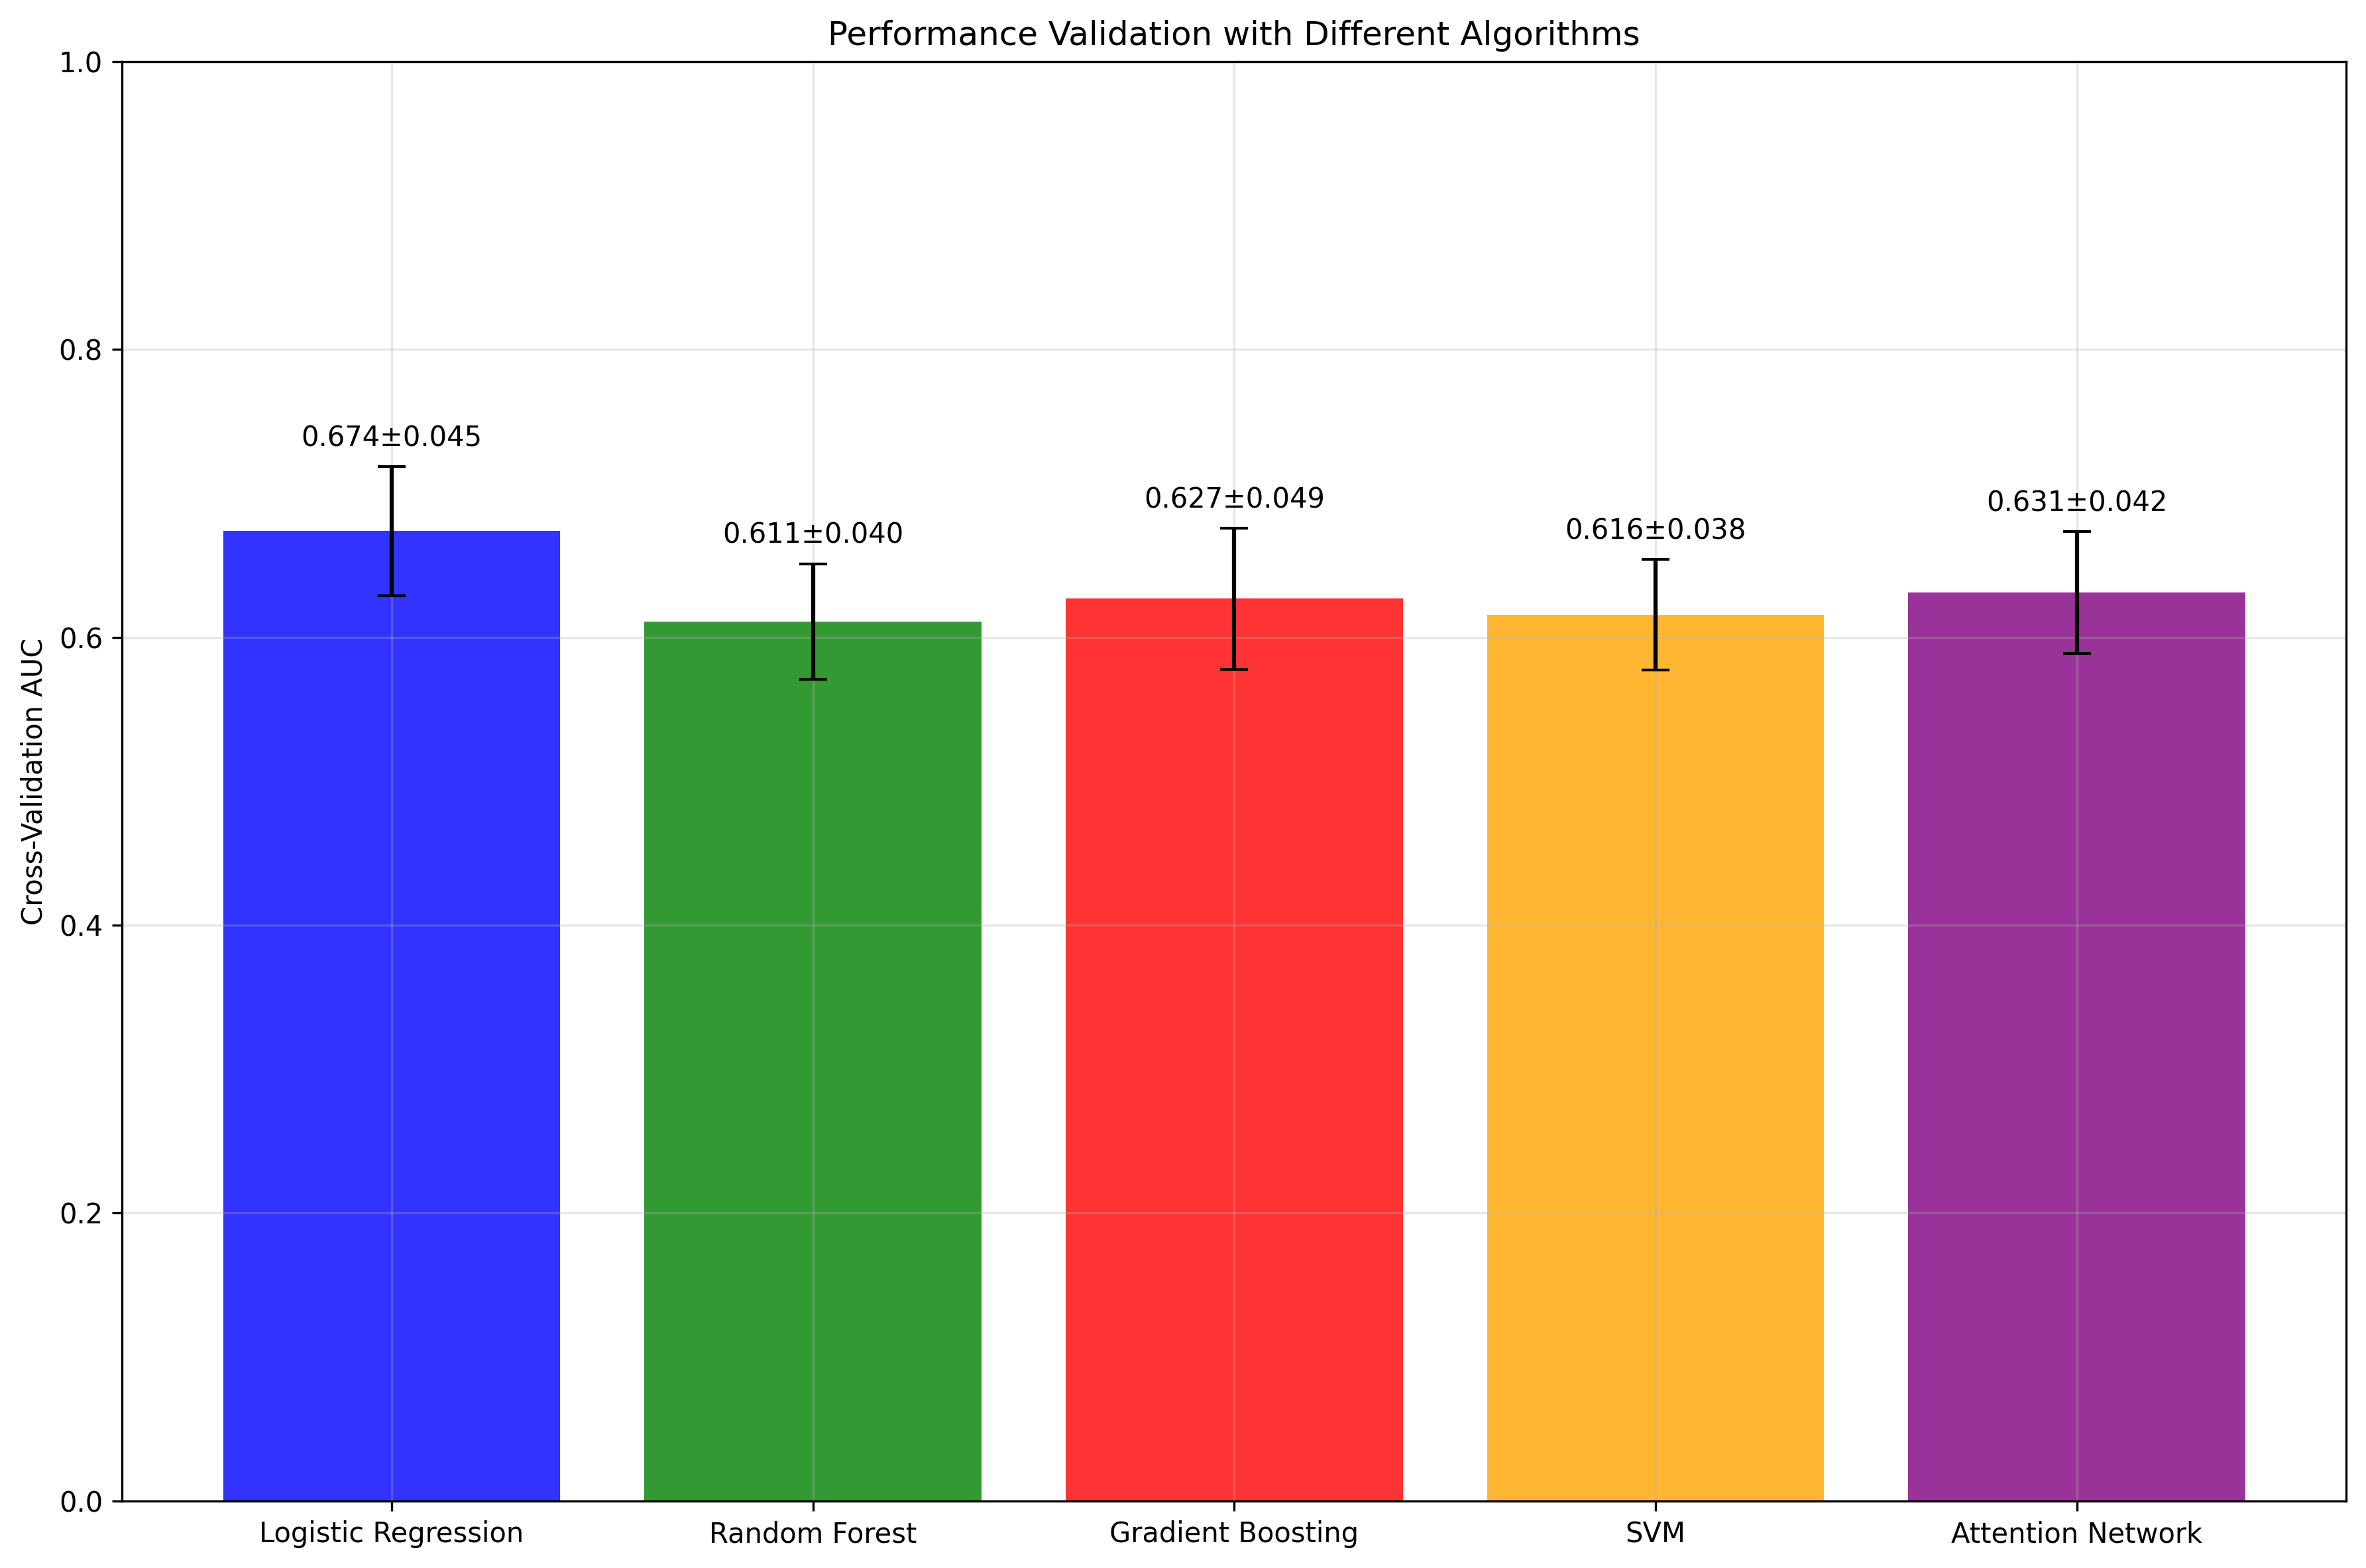

Source data for this figure (header and first rows):
, AUC_Mean, AUC_Std
Logistic Regression, 0.6739, 0.04486
Random Forest, 0.6109, 0.0402
Gradient Boosting, 0.6269, 0.04901
SVM, 0.6158, 0.0383
Attention Network, 0.6313, 0.04233
